Run: headless pygame with SDL's dummy video driver; simulated clock (each Clock.tick advances the game by its frame time, no real sleeping); random seed 0; keys injected as events and as key.get_pressed() state; no mouse input.
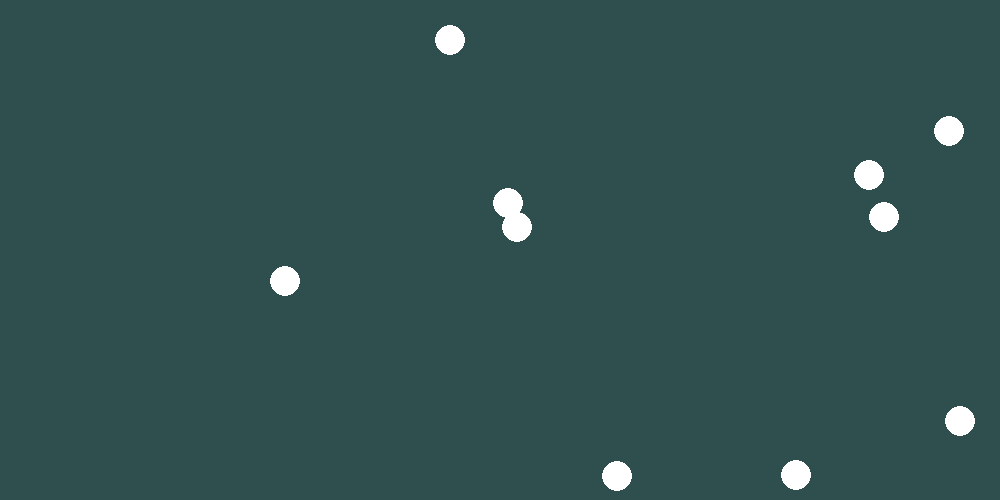
Frame 1 of 4 · flips 1–60 · no input
Frame 2 of 4 · flips 61–180 · tapped SPACE, RETURN · held RIGHT (→), D · screen unchanged from frame 1, image omitted
Frame 3 of 4 · flips 181–300 · held DOWN (↓), S · screen unchanged from frame 2, image omitted
Frame 4 of 4 · flips 301–420 · held LEFT (←), A, UP (↑), W · screen unchanged from frame 3, image omitted

The pygame program that drew these frames:

import pygame, random

# Simulaiton settings
WIDTH_SIZE, HEIGHT_SIZE = 1000, 500
FPS = 60

# Pygame setup
pygame.init()
screen = pygame.display.set_mode((WIDTH_SIZE, HEIGHT_SIZE), pygame.SCALED | pygame.RESIZABLE)
pygame.display.set_caption("Cell Simulation")
clock = pygame.time.Clock()

# Organisms parent class
class ORGANISM:
    def __init__(self, x, y, color, size=15):
        self.x = random.randint(20, WIDTH_SIZE-20)
        self.y = random.randint(20, HEIGHT_SIZE-20)
        self.size = size
        self.color = color

    def draw(self):
        pygame.draw.circle(screen, self.color, (self.x, self.y), self.size) 

# Simulation main loop
def main():
    run = True
    organisms = []
    population = 10

    def update_screen():

        if len(organisms) == 0:
            for i in range(population):
                organism = ORGANISM(WIDTH_SIZE/2, HEIGHT_SIZE/2, "white")
                organisms.append(organism)

        for organism in organisms:
            organism.draw()

        pygame.display.update()

    while run:
        clock.tick(FPS)

        for event in pygame.event.get():
            if event.type == pygame.QUIT:
                run = False

        screen.fill("darkslategray")
        update_screen()

    pygame.quit()

if __name__ == "__main__":
    main()
